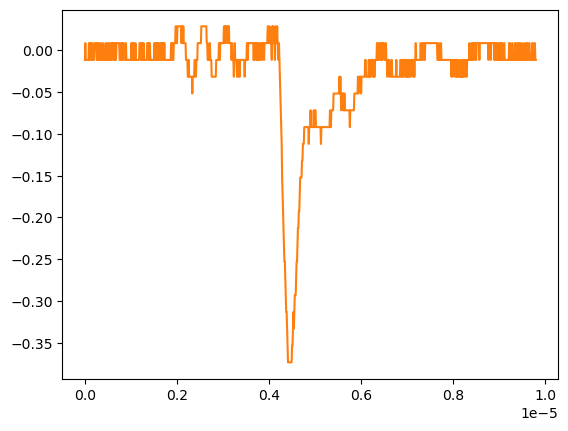

The file beside this chart, header and first rows:
# KEYSIGHT TECHNOLOGIES, MSO-X 3024T, MY58262555, 07.30.2019051434
# time, 1
# 2024-09-12 16:55:07.924370
0.000000000000000000e+00, -1.149500000000000001e-02
9.809809809809809921e-09, 8.605520000000000183e-03
1.961961961961961984e-08, -1.149500000000000001e-02
2.942942942942943142e-08, -1.149500000000000001e-02
3.923923923923923968e-08, -1.149500000000000001e-02
4.904904904904904795e-08, -1.149500000000000001e-02
5.885885885885886283e-08, -1.149500000000000001e-02
6.866866866866867110e-08, -1.149500000000000001e-02
7.847847847847847937e-08, -1.149500000000000001e-02
8.828828828828828763e-08, 8.605520000000000183e-03
9.809809809809809590e-08, -1.149500000000000001e-02
1.079079079079079042e-07, -1.149500000000000001e-02
1.177177177177177257e-07, 8.605520000000000183e-03
1.275275275275275207e-07, 8.605520000000000183e-03
1.373373373373373422e-07, 8.605520000000000183e-03
1.471471471471471372e-07, -1.149500000000000001e-02
1.569569569569569587e-07, 8.605520000000000183e-03
1.667667667667667802e-07, -1.149500000000000001e-02
1.765765765765765753e-07, -1.149500000000000001e-02
1.863863863863863968e-07, -1.149500000000000001e-02
1.961961961961961918e-07, -1.149500000000000001e-02
2.060060060060060133e-07, 8.605520000000000183e-03
2.158158158158158083e-07, 8.605520000000000183e-03
2.256256256256256298e-07, 8.605520000000000183e-03
2.354354354354354513e-07, 8.605520000000000183e-03
2.452452452452452728e-07, 8.605520000000000183e-03
2.550550550550550414e-07, -1.149500000000000001e-02
2.648648648648648629e-07, -1.149500000000000001e-02
2.746746746746746844e-07, 8.605520000000000183e-03
2.844844844844845059e-07, 8.605520000000000183e-03
2.942942942942942745e-07, -1.149500000000000001e-02
3.041041041041040960e-07, 8.605520000000000183e-03
3.139139139139139175e-07, -1.149500000000000001e-02
3.237237237237237390e-07, -1.149500000000000001e-02
3.335335335335335605e-07, -1.149500000000000001e-02
3.433433433433433290e-07, 8.605520000000000183e-03
3.531531531531531505e-07, 8.605520000000000183e-03
3.629629629629629720e-07, -1.149500000000000001e-02
3.727727727727727935e-07, -1.149500000000000001e-02
3.825825825825825621e-07, -1.149500000000000001e-02
3.923923923923923836e-07, -1.149500000000000001e-02
4.022022022022022051e-07, 8.605520000000000183e-03
4.120120120120120266e-07, -1.149500000000000001e-02
4.218218218218218481e-07, -1.149500000000000001e-02
4.316316316316316167e-07, -1.149500000000000001e-02
4.414414414414414382e-07, -1.149500000000000001e-02
4.512512512512512597e-07, -1.149500000000000001e-02
4.610610610610610812e-07, 8.605520000000000183e-03
4.708708708708709027e-07, 8.605520000000000183e-03
4.806806806806806712e-07, -1.149500000000000001e-02
4.904904904904905457e-07, -1.149500000000000001e-02
5.003003003003003142e-07, -1.149500000000000001e-02
5.101101101101100828e-07, 8.605520000000000183e-03
5.199199199199199572e-07, -1.149500000000000001e-02
5.297297297297297258e-07, -1.149500000000000001e-02
5.395395395395394944e-07, 8.605520000000000183e-03
5.493493493493493688e-07, -1.149500000000000001e-02
5.591591591591591374e-07, -1.149500000000000001e-02
... 942 more rows
